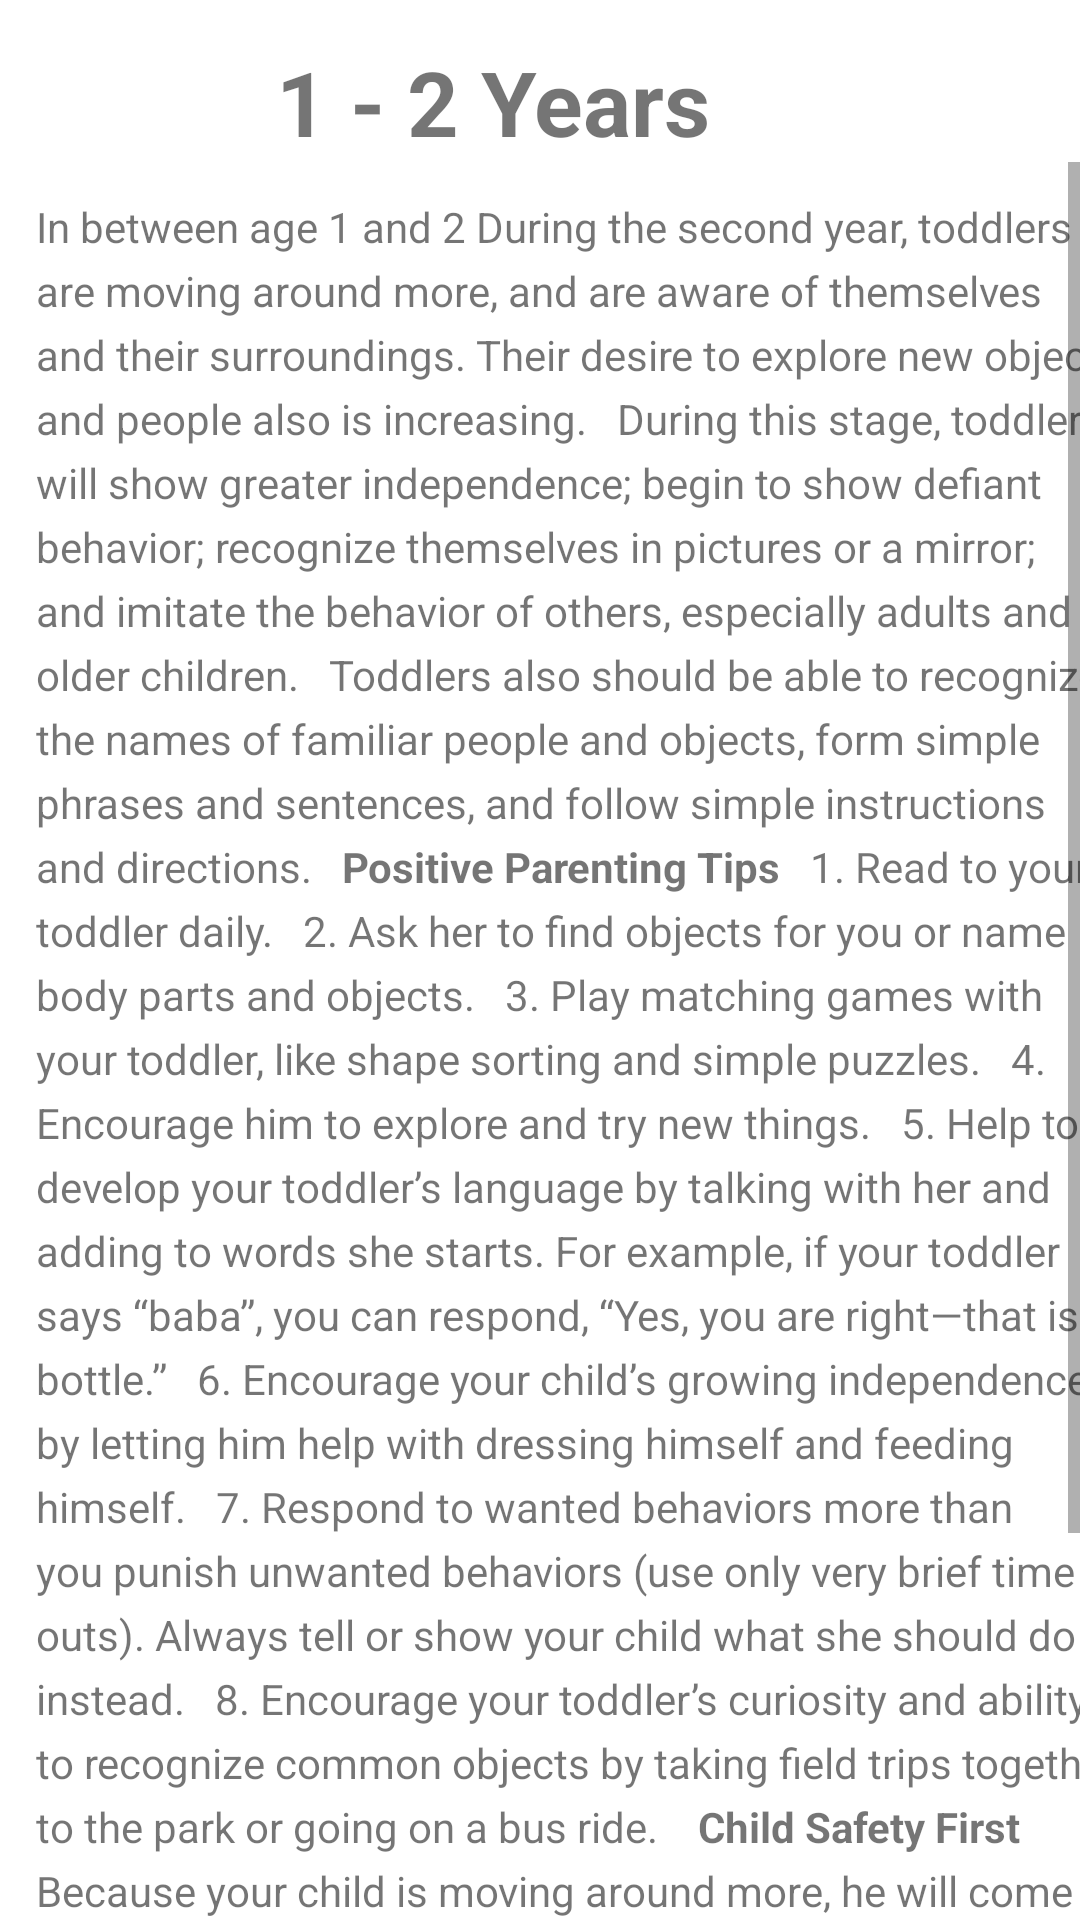

Write the Android layout XML for this screen, with the resource values it uses.
<!-- AndroidManifest.xml: application theme Theme.DigitalParenting -->
<!-- res/layout/activity_four.xml -->
<?xml version="1.0" encoding="utf-8"?>
<androidx.constraintlayout.widget.ConstraintLayout xmlns:android="http://schemas.android.com/apk/res/android"
    xmlns:app="http://schemas.android.com/apk/res-auto"
    xmlns:tools="http://schemas.android.com/tools"
    android:layout_width="match_parent"
    android:layout_height="match_parent"
    tools:context=".ActivityFour">

    <TextView
        android:id="@+id/full_year_heading"
        android:layout_width="wrap_content"
        android:layout_height="wrap_content"
        android:text="1 - 2 Years"
        android:textSize="30sp"
        android:textStyle="bold"
        app:layout_constraintBottom_toBottomOf="parent"
        app:layout_constraintEnd_toEndOf="parent"
        app:layout_constraintHorizontal_bias="0.428"
        app:layout_constraintStart_toStartOf="parent"
        app:layout_constraintTop_toTopOf="parent"
        app:layout_constraintVertical_bias="0.023" />

    <ScrollView
        android:layout_width="wrap_content"
        android:layout_height="wrap_content"
        app:layout_constraintEnd_toEndOf="parent"
        app:layout_constraintStart_toStartOf="parent"
        app:layout_constraintTop_toBottomOf="@+id/full_year_heading">


        <TextView
            android:id="@+id/year_article"
            android:layout_width="387dp"
            android:layout_height="319dp"
            android:lineSpacingExtra="5sp"
            android:padding="12dp"
            android:text="@string/year"
            app:layout_constraintTop_toBottomOf="@+id/full_year_heading"
            tools:ignore="MissingConstraints"
            tools:layout_editor_absoluteX="16dp">

        </TextView>
    </ScrollView>

</androidx.constraintlayout.widget.ConstraintLayout>
<!-- resources referenced by this layout -->
<resources>
  <string name="year">In between age 1 and 2
      <br>During the second year, toddlers are moving around more, and are aware of themselves and their surroundings. Their desire to explore new objects and people also is increasing. </br>
      <br>
         During this stage, toddlers will show greater independence; begin to show defiant behavior; recognize themselves in pictures or a mirror; and imitate the behavior of others, especially adults and older children.
      </br>
      <br>
         Toddlers also should be able to recognize the names of familiar people and objects, form simple phrases and sentences, and follow simple instructions and directions.
      </br>
      <br>
          <b>Positive Parenting Tips</b>
      </br>
          <br>
         1. Read to your toddler daily.
      </br>
          <br>
          2. Ask her to find objects for you or name body parts and objects.
      </br>
          <br>
         3. Play matching games with your toddler, like shape sorting and simple puzzles.
      </br>
          <br>
         4. Encourage him to explore and try new things.
      </br>
          <br>
         5. Help to develop your toddler’s language by talking with her and adding to words she starts.
              For example, if your toddler says “baba”, you can respond, “Yes, you are right―that is a bottle.”
      </br>
          <br>
         6. Encourage your child’s growing independence by letting him help with dressing himself and feeding himself.
      </br>
          <br>
          7. Respond to wanted behaviors more than you punish unwanted behaviors (use only very brief time outs).
              Always tell or show your child what she should do instead.
      </br>
          <br>
          8. Encourage your toddler’s curiosity and ability to recognize common objects by taking field trips together to the park or going on a bus ride.
      </br>
          <br>
         <b> Child Safety First</b>
      </br>
          <br>
          Because your child is moving around more, he will come across more dangers as well. Dangerous situations can
              happen quickly, so keep a close eye on your child. Here are a few tips to help keep your growing toddler safe:
      </br>
          <br>
          1. Do NOT leave your toddler near or around water (for example, bathtubs, pools, ponds, lakes, whirlpools, or the ocean) without someone watching her.
      </br>
          <br>
          2. Block off stairs with a small gate or fence. Lock doors to dangerous places such as the garage or basement.
      </br>
          <br>
          3. Ensure that your home is toddler proof by placing plug covers on all unused electrical outlets.
      </br>
          <br>
          4. Keep sharp objects such as scissors, knives, and pens in a safe place.
      </br>
          <br>
          5. Lock up medicines, household cleaners, and poisons.
      </br>
          <br>
  https://www.cdc.gov/ncbddd/childdevelopment/positiveparenting/toddlers.html
      </br>
  
  
  
  
  
  
      </string>
  <style name="Theme.DigitalParenting" parent="Theme.MaterialComponents.Light.DarkActionBar">
          
          <item name="colorPrimary">@color/purple_500</item>
          <item name="colorPrimaryVariant">@color/purple_700</item>
          <item name="colorOnPrimary">@color/white</item>
          
          <item name="colorSecondary">@color/teal_200</item>
          <item name="colorSecondaryVariant">@color/teal_700</item>
          <item name="colorOnSecondary">@color/black</item>
          
          <item name="android:statusBarColor" tools:targetApi="l">?attr/colorPrimaryVariant</item>
          
      </style>
  <color name="purple_500">#FF6200EE</color>
  <color name="purple_700">#FF3700B3</color>
  <color name="white">#FFFFFFFF</color>
  <color name="teal_200">#FF03DAC5</color>
  <color name="teal_700">#FF018786</color>
  <color name="black">#FF000000</color>
</resources>
